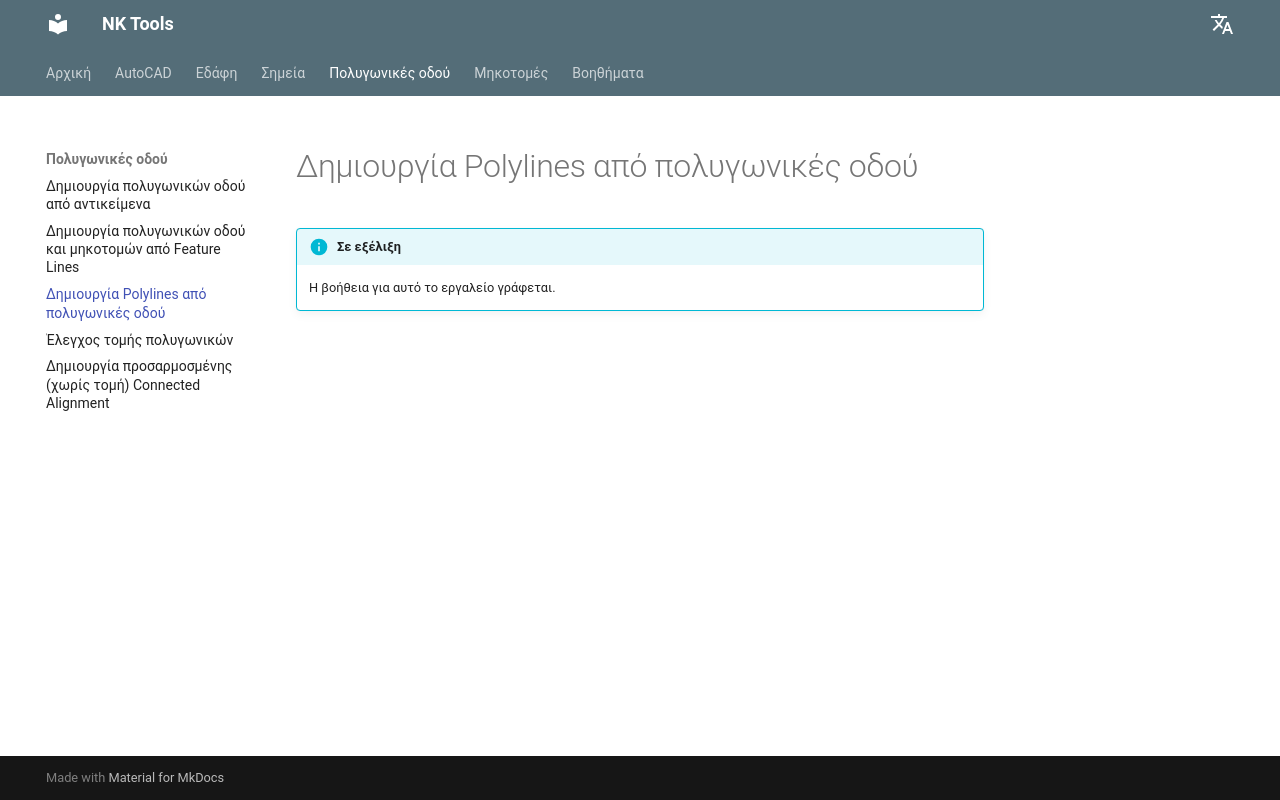

repository: nkiakas/NK-Tools-Help · page: el/alignments/create-polylines-from-alignments/index.html · generator: mkdocs

# Δημιουργία Polylines από πολυγωνικές οδού

!!! info "Σε εξέλιξη"
    Η βοήθεια για αυτό το εργαλείο γράφεται.
